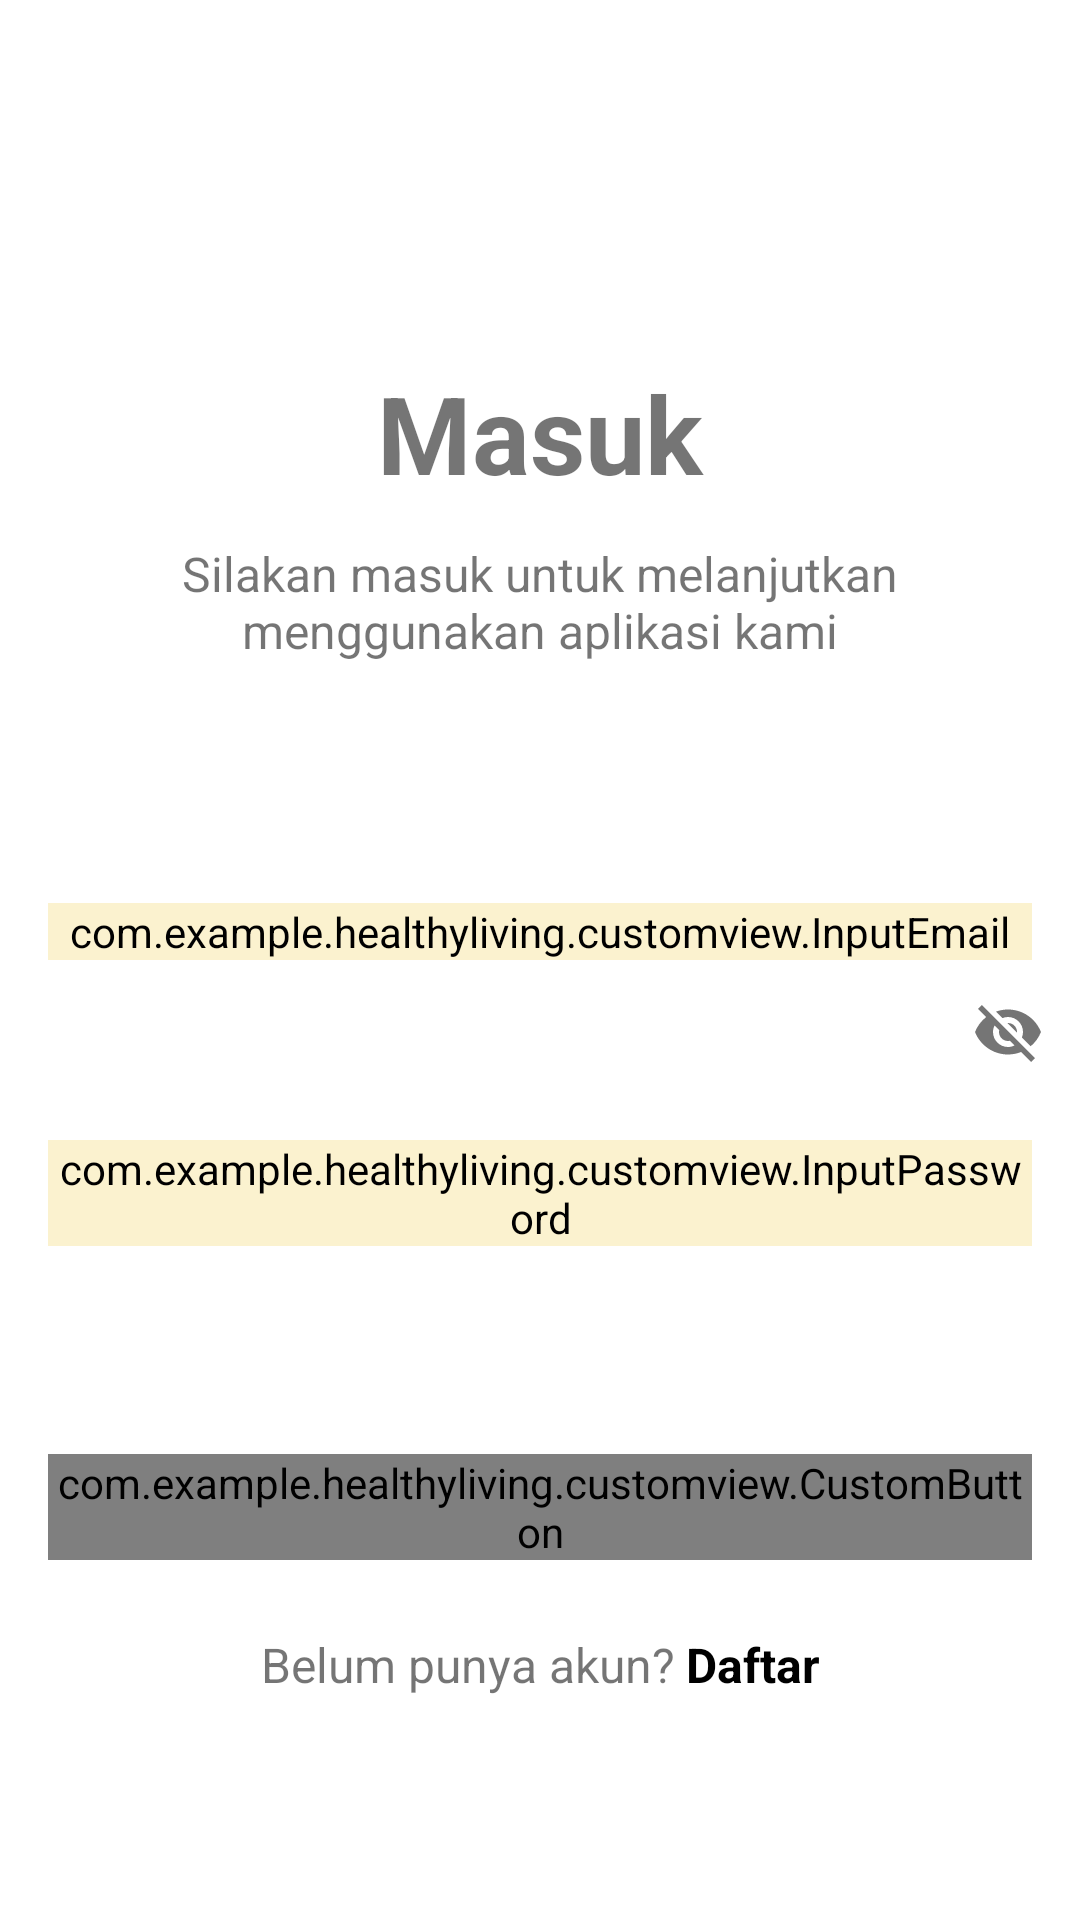

Reconstruct the res/layout file that produces this screen, plus the resources it refers to.
<!-- AndroidManifest.xml: application theme Theme.HealthyLivingApp -->
<!-- res/layout/activity_login.xml -->
<?xml version="1.0" encoding="utf-8"?>
<androidx.constraintlayout.widget.ConstraintLayout xmlns:android="http://schemas.android.com/apk/res/android"
    xmlns:app="http://schemas.android.com/apk/res-auto"
    xmlns:tools="http://schemas.android.com/tools"
    android:layout_width="match_parent"
    android:layout_height="match_parent"
    tools:context=".ui.authentication.Login">

    <TextView
        android:id="@+id/login_title"
        android:layout_width="match_parent"
        android:layout_height="wrap_content"
        android:text="@string/login"
        android:textStyle="bold"
        android:gravity="center"
        android:layout_marginTop="120dp"
        android:layout_marginStart="16dp"
        android:layout_marginEnd="16dp"
        android:textSize="36sp"
        app:layout_constraintTop_toTopOf="parent"/>

    <TextView
        android:id="@+id/login_desc"
        android:layout_width="match_parent"
        android:layout_height="wrap_content"
        android:gravity="center"
        android:text="@string/loginDesc"
        android:layout_marginTop="12dp"
        android:layout_marginStart="16dp"
        android:layout_marginEnd="16dp"
        android:textSize="16sp"
        app:layout_constraintTop_toBottomOf="@+id/login_title"/>


    <com.google.android.material.textfield.TextInputLayout
        android:id="@+id/emailTextInput"
        app:layout_constraintEnd_toEndOf="parent"
        app:layout_constraintStart_toStartOf="parent"
        app:layout_constraintTop_toBottomOf="@+id/login_desc"
        android:layout_width="match_parent"
        android:layout_height="wrap_content">
        <com.example.healthyliving.customview.InputEmail
            android:id="@+id/email_input"
            android:layout_width="match_parent"
            android:layout_height="wrap_content"
            android:layout_marginTop="80dp"
            android:layout_marginStart="16dp"
            android:layout_marginEnd="16dp"
            android:backgroundTint="@color/yellow"
            android:inputType="text"
            android:hint="@string/input_email" />
    </com.google.android.material.textfield.TextInputLayout>

    <com.google.android.material.textfield.TextInputLayout
        android:id="@+id/passTextInput"
        app:layout_constraintEnd_toEndOf="parent"
        app:layout_constraintStart_toStartOf="parent"
        app:layout_constraintTop_toBottomOf="@+id/emailTextInput"
        app:passwordToggleEnabled="true"
        android:layout_width="match_parent"
        android:layout_height="wrap_content">
        <com.example.healthyliving.customview.InputPassword
            android:id="@+id/password_input"
            android:layout_width="match_parent"
            android:layout_height="wrap_content"
            android:layout_marginTop="12dp"
            android:layout_marginStart="16dp"
            android:layout_marginEnd="16dp"
            android:backgroundTint="@color/yellow"
            android:inputType="textPassword"
            android:hint="@string/input_password"/>
    </com.google.android.material.textfield.TextInputLayout>

    <com.example.healthyliving.customview.CustomButton
        android:id="@+id/my_button_login"
        android:layout_width="match_parent"
        android:layout_height="wrap_content"
        android:layout_marginBottom="120dp"
        android:layout_marginStart="16dp"
        android:layout_marginEnd="16dp"
        android:enabled="false"
        android:hint="@string/button_login"
        android:textColor="@color/white"
        android:textStyle="bold"
        app:layout_constraintBottom_toBottomOf="parent"
        app:layout_constraintEnd_toEndOf="parent"
        app:layout_constraintStart_toStartOf="parent"/>

    <LinearLayout
        android:layout_width="wrap_content"
        android:layout_height="wrap_content"
        android:orientation="horizontal"
        app:layout_constraintEnd_toEndOf="parent"
        app:layout_constraintStart_toStartOf="parent"
        app:layout_constraintTop_toBottomOf="@+id/my_button_login">

        <TextView
            android:id="@+id/descLogin"
            android:layout_width="wrap_content"
            android:layout_height="wrap_content"
            android:layout_marginTop="24dp"
            android:layout_marginStart="16dp"
            android:layout_marginEnd="4dp"
            android:text="@string/descLogin"
            android:gravity="center"
            android:textSize="16sp"/>

        <TextView
            android:id="@+id/come_signup"
            android:layout_width="wrap_content"
            android:layout_height="wrap_content"
            android:layout_marginTop="24dp"
            android:layout_marginEnd="16dp"
            android:gravity="center"
            android:textColor="@color/black"
            android:text="@string/comeSignup"
            android:textSize="16sp"
            android:textStyle="bold"/>
    </LinearLayout>

    <ProgressBar
        android:id="@+id/progressBar"
        style="?android:attr/progressBarStyle"
        android:layout_width="wrap_content"
        android:layout_height="wrap_content"
        android:visibility="gone"
        android:indeterminateTint="@color/green_700"
        app:layout_constraintBottom_toBottomOf="parent"
        app:layout_constraintEnd_toEndOf="parent"
        app:layout_constraintStart_toStartOf="parent"
        app:layout_constraintTop_toTopOf="parent"
        tools:visibility="visible" />
</androidx.constraintlayout.widget.ConstraintLayout>
<!-- resources referenced by this layout -->
<resources>
  <color name="black">#FF000000</color>
  <color name="green_700">#A1C298</color>
  <color name="white">#FFFFFFFF</color>
  <color name="yellow">#FBF2CF</color>
  <string name="button_login">Masuk</string>&gt;
  <string name="comeSignup">Daftar</string>
  <string name="descLogin">Belum punya akun?</string>
  <string name="input_email">Email</string>
  <string name="input_password">Password</string>
  <string name="login">Masuk</string>
  <string name="loginDesc">Silakan masuk untuk melanjutkan menggunakan aplikasi kami</string>
  <style name="Theme.HealthyLivingApp" parent="Theme.MaterialComponents.DayNight.DarkActionBar">
          
          <item name="colorPrimary">@color/green_700</item>
          <item name="colorPrimaryVariant">@color/green_200</item>
          <item name="colorOnPrimary">@color/white</item>
          
          <item name="colorSecondary">@color/black</item>
          <item name="colorSecondaryVariant">@color/red</item>
          <item name="colorOnSecondary">@color/black</item>
          
          <item name="android:statusBarColor">?attr/colorPrimaryVariant</item>
          
      </style>
  <color name="green_200">#C6EBC5</color>
  <color name="red">#FA7070</color>
</resources>
